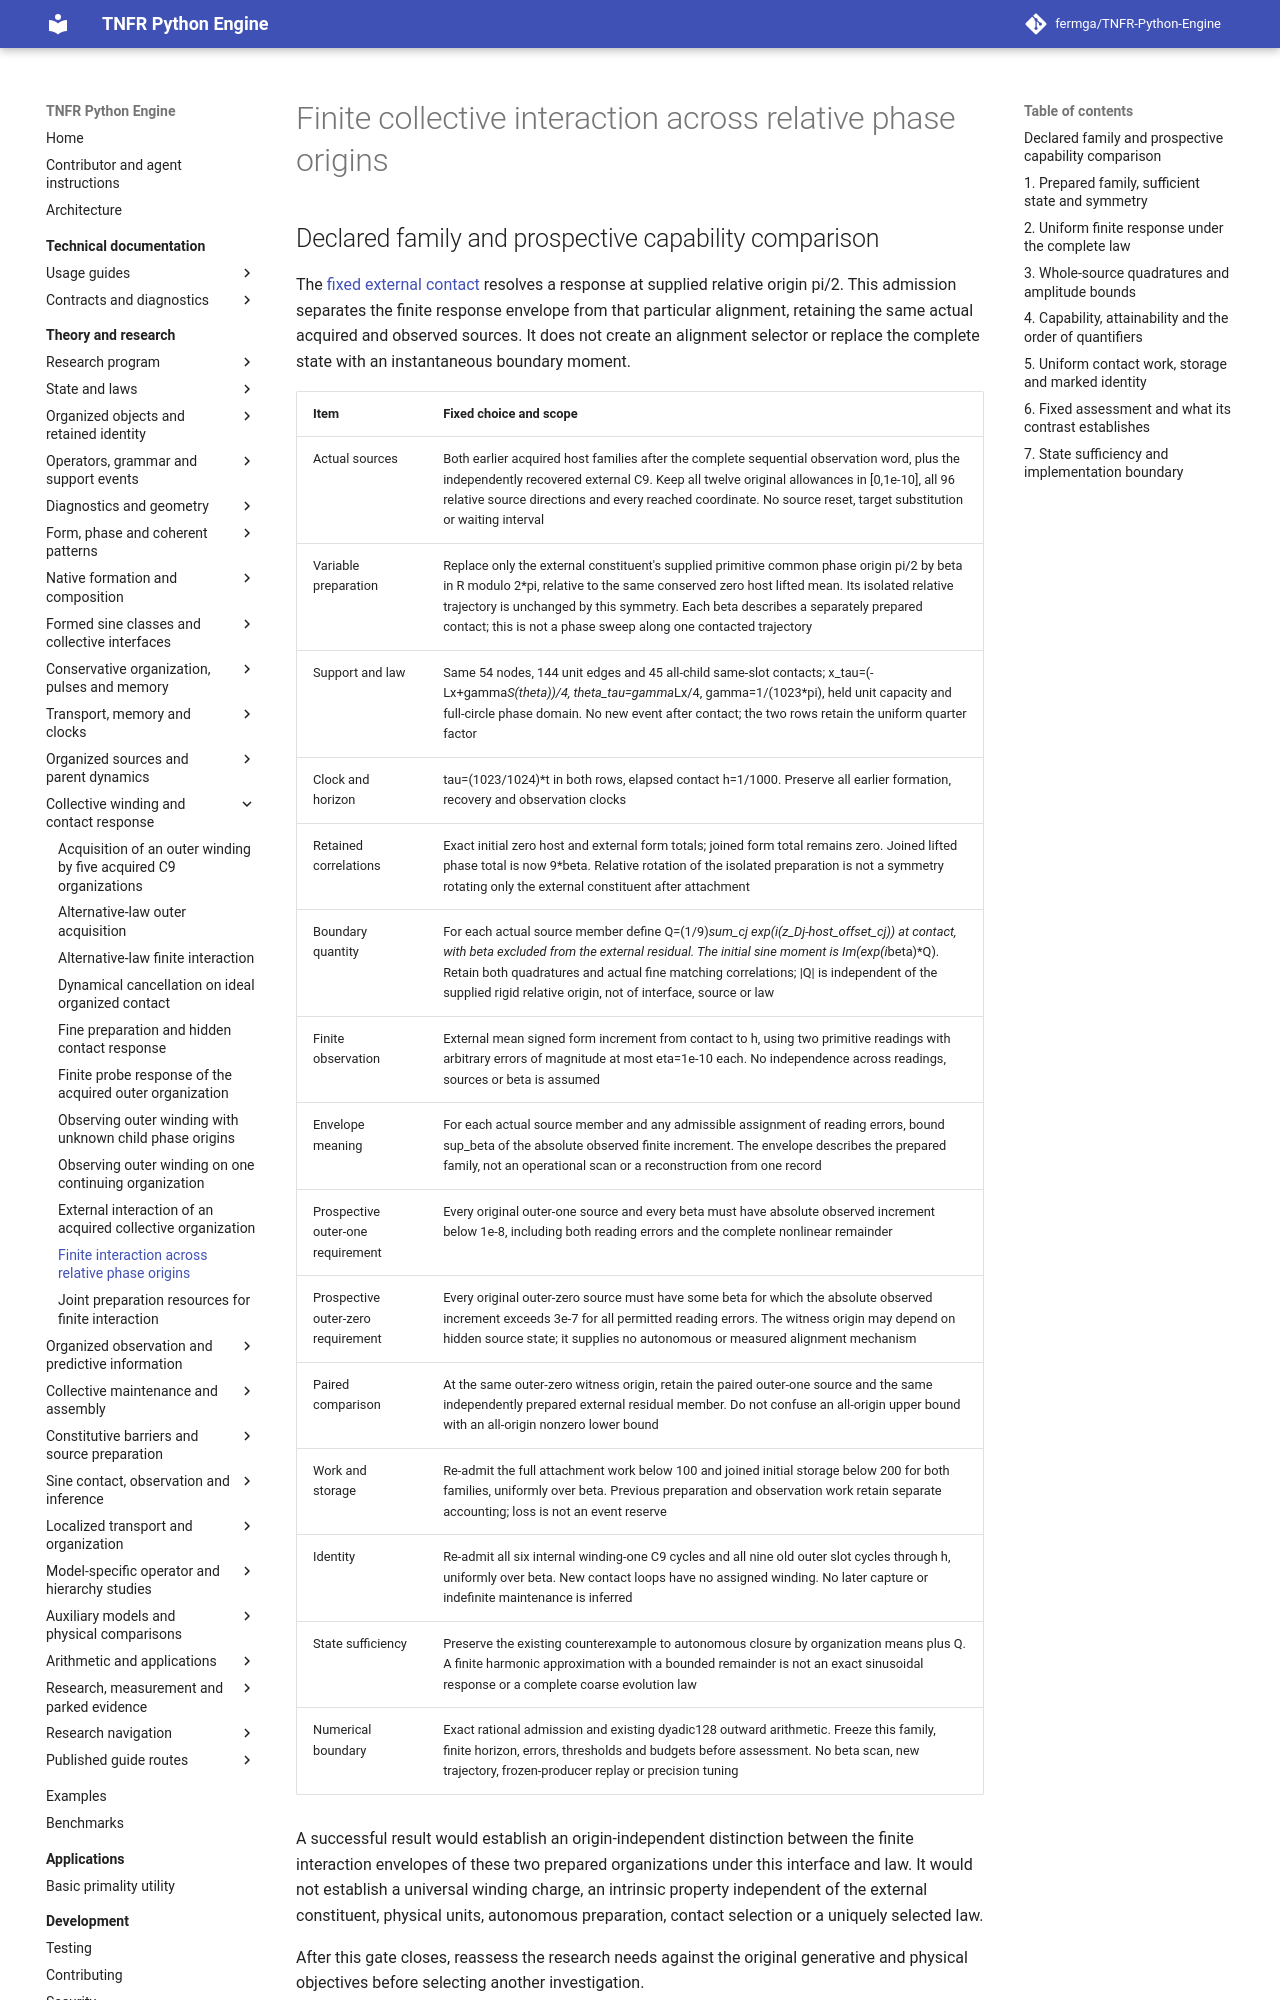

repository: fermga/TNFR-Python-Engine · page: theory/nodal/ORGANIZED_EXTERNAL_REGISTRATION/index.html · generator: mkdocs

# Finite collective interaction across relative phase origins

<a id="organized-external-registration"></a>

## Declared family and prospective capability comparison

The [fixed external contact](ORGANIZED_EXTERNAL_INTERACTION.md) resolves a
response at supplied relative origin pi/2. This admission separates the
finite response envelope from that particular alignment, retaining the same
actual acquired and observed sources. It does not create an alignment selector
or replace the complete state with an instantaneous boundary moment.

| Item | Fixed choice and scope |
| --- | --- |
| Actual sources | Both earlier acquired host families after the complete sequential observation word, plus the independently recovered external C9. Keep all twelve original allowances in [0,1e-10], all 96 relative source directions and every reached coordinate. No source reset, target substitution or waiting interval |
| Variable preparation | Replace only the external constituent's supplied primitive common phase origin pi/2 by beta in R modulo 2*pi, relative to the same conserved zero host lifted mean. Its isolated relative trajectory is unchanged by this symmetry. Each beta describes a separately prepared contact; this is not a phase sweep along one contacted trajectory |
| Support and law | Same 54 nodes, 144 unit edges and 45 all-child same-slot contacts; x_tau=(-Lx+gamma*S(theta))/4, theta_tau=gamma*Lx/4, gamma=1/(1023*pi), held unit capacity and full-circle phase domain. No new event after contact; the two rows retain the uniform quarter factor |
| Clock and horizon | tau=(1023/1024)*t in both rows, elapsed contact h=1/1000. Preserve all earlier formation, recovery and observation clocks |
| Retained correlations | Exact initial zero host and external form totals; joined form total remains zero. Joined lifted phase total is now 9*beta. Relative rotation of the isolated preparation is not a symmetry rotating only the external constituent after attachment |
| Boundary quantity | For each actual source member define Q=(1/9)*sum_cj exp(i(z_Dj-host_offset_cj)) at contact, with beta excluded from the external residual. The initial sine moment is Im(exp(i*beta)*Q). Retain both quadratures and actual fine matching correlations; \|Q\| is independent of the supplied rigid relative origin, not of interface, source or law |
| Finite observation | External mean signed form increment from contact to h, using two primitive readings with arbitrary errors of magnitude at most eta=1e-10 each. No independence across readings, sources or beta is assumed |
| Envelope meaning | For each actual source member and any admissible assignment of reading errors, bound sup_beta of the absolute observed finite increment. The envelope describes the prepared family, not an operational scan or a reconstruction from one record |
| Prospective outer-one requirement | Every original outer-one source and every beta must have absolute observed increment below 1e-8, including both reading errors and the complete nonlinear remainder |
| Prospective outer-zero requirement | Every original outer-zero source must have some beta for which the absolute observed increment exceeds 3e-7 for all permitted reading errors. The witness origin may depend on hidden source state; it supplies no autonomous or measured alignment mechanism |
| Paired comparison | At the same outer-zero witness origin, retain the paired outer-one source and the same independently prepared external residual member. Do not confuse an all-origin upper bound with an all-origin nonzero lower bound |
| Work and storage | Re-admit the full attachment work below 100 and joined initial storage below 200 for both families, uniformly over beta. Previous preparation and observation work retain separate accounting; loss is not an event reserve |
| Identity | Re-admit all six internal winding-one C9 cycles and all nine old outer slot cycles through h, uniformly over beta. New contact loops have no assigned winding. No later capture or indefinite maintenance is inferred |
| State sufficiency | Preserve the existing counterexample to autonomous closure by organization means plus Q. A finite harmonic approximation with a bounded remainder is not an exact sinusoidal response or a complete coarse evolution law |
| Numerical boundary | Exact rational admission and existing dyadic128 outward arithmetic. Freeze this family, finite horizon, errors, thresholds and budgets before assessment. No beta scan, new trajectory, frozen-producer replay or precision tuning |

A successful result would establish an origin-independent distinction between
the finite interaction envelopes of these two prepared organizations under
this interface and law. It would not establish a universal winding charge,
an intrinsic property independent of the external constituent, physical units,
autonomous preparation, contact selection or a uniquely selected law.

After this gate closes, reassess the research needs against the original
generative and physical objectives before selecting another investigation.
